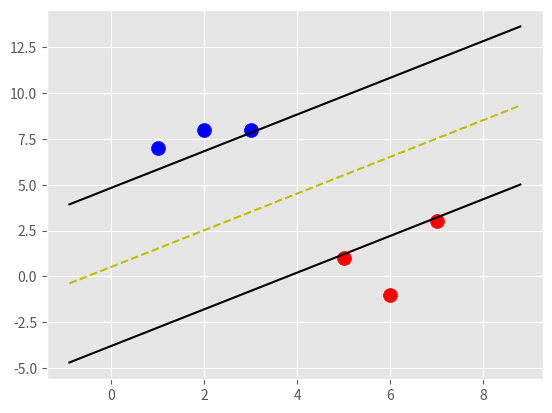

Reproduce this figure in Python.
import matplotlib.pyplot as plt
from matplotlib import style
import numpy as np
style.use('ggplot')

class Support_Vector_Machine:
    def __init__(self, visualization=True):
        self.visualization = visualization
        self.colors = {1:'r',-1:'b'}
        if self.visualization:
            self.fig = plt.figure()
            self.ax = self.fig.add_subplot(1,1,1)
    # train
    def fit(self, data):
        self.data = data
        # { ||w||: [w,b] }
        opt_dict = {}

        transforms = [[1,1],
                      [-1,1],
                      [-1,-1],
                      [1,-1]]

        all_data = []
        for yi in self.data:
            for featureset in self.data[yi]:
                for feature in featureset:
                    all_data.append(feature)

        self.max_feature_value = max(all_data)
        self.min_feature_value = min(all_data)
        all_data = None

        # support vectors yi(xi.w+b) = 1
        

        step_sizes = [self.max_feature_value * 0.1,
                      self.max_feature_value * 0.01,
                      # point of expense:
                      self.max_feature_value * 0.001,
                      ]

        
        
        # extremely expensive
        b_range_multiple = 2
        # we dont need to take as small of steps
        # with b as we do w
        b_multiple = 5
        latest_optimum = self.max_feature_value*10
        
        for step in step_sizes:
            w = np.array([latest_optimum,latest_optimum])
            # we can do this because convex
            optimized = False
            while not optimized:
                for b in np.arange(-1*(self.max_feature_value*b_range_multiple),
                                   self.max_feature_value*b_range_multiple,
                                   step*b_multiple):
                    for transformation in transforms:
                        w_t = w*transformation
                        found_option = True
                        # weakest link in the SVM fundamentally
                        # SMO attempts to fix this a bit
                        # yi(xi.w+b) >= 1
                        # 
                        # #### add a break here later..
                        for i in self.data:
                            for xi in self.data[i]:
                                yi=i
                                if not yi*(np.dot(w_t,xi)+b) >= 1:
                                    found_option = False
                                    #print(xi,':',yi*(np.dot(w_t,xi)+b))
                                    
                        if found_option:
                            opt_dict[np.linalg.norm(w_t)] = [w_t,b]

                if w[0] < 0:
                    optimized = True
                    print('Optimized a step.')
                else:
                    w = w - step

            norms = sorted([n for n in opt_dict])
            #||w|| : [w,b]
            opt_choice = opt_dict[norms[0]]
            self.w = opt_choice[0]
            self.b = opt_choice[1]
            latest_optimum = opt_choice[0][0]+step*2
            
        for i in self.data:
            for xi in self.data[i]:
                yi=i
                print(xi,':',yi*(np.dot(self.w,xi)+self.b))            

    def predict(self,features):
        # sign( x.w+b )
        classification = np.sign(np.dot(np.array(features),self.w)+self.b)
        if classification !=0 and self.visualization:
            self.ax.scatter(features[0], features[1], s=200, marker='*', c=self.colors[classification])
        return classification

    def visualize(self):
        [[self.ax.scatter(x[0],x[1],s=100,color=self.colors[i]) for x in data_dict[i]] for i in data_dict]

        # hyperplane = x.w+b
        # v = x.w+b
        # psv = 1
        # nsv = -1
        # dec = 0
        def hyperplane(x,w,b,v):
            return (-w[0]*x-b+v) / w[1]

        datarange = (self.min_feature_value*0.9,self.max_feature_value*1.1)
        hyp_x_min = datarange[0]
        hyp_x_max = datarange[1]

        # (w.x+b) = 1
        # positive support vector hyperplane
        psv1 = hyperplane(hyp_x_min, self.w, self.b, 1)
        psv2 = hyperplane(hyp_x_max, self.w, self.b, 1)
        self.ax.plot([hyp_x_min,hyp_x_max],[psv1,psv2], 'k')

        # (w.x+b) = -1
        # negative support vector hyperplane
        nsv1 = hyperplane(hyp_x_min, self.w, self.b, -1)
        nsv2 = hyperplane(hyp_x_max, self.w, self.b, -1)
        self.ax.plot([hyp_x_min,hyp_x_max],[nsv1,nsv2], 'k')

        # (w.x+b) = 0
        # positive support vector hyperplane
        db1 = hyperplane(hyp_x_min, self.w, self.b, 0)
        db2 = hyperplane(hyp_x_max, self.w, self.b, 0)
        self.ax.plot([hyp_x_min,hyp_x_max],[db1,db2], 'y--')

        plt.show()
        
data_dict = {-1:np.array([[1,7],
                          [2,8],
                          [3,8],]),
             
             1:np.array([[5,1],
                         [6,-1],
                         [7,3],])}

svm = Support_Vector_Machine()
svm.fit(data=data_dict)
svm.visualize()